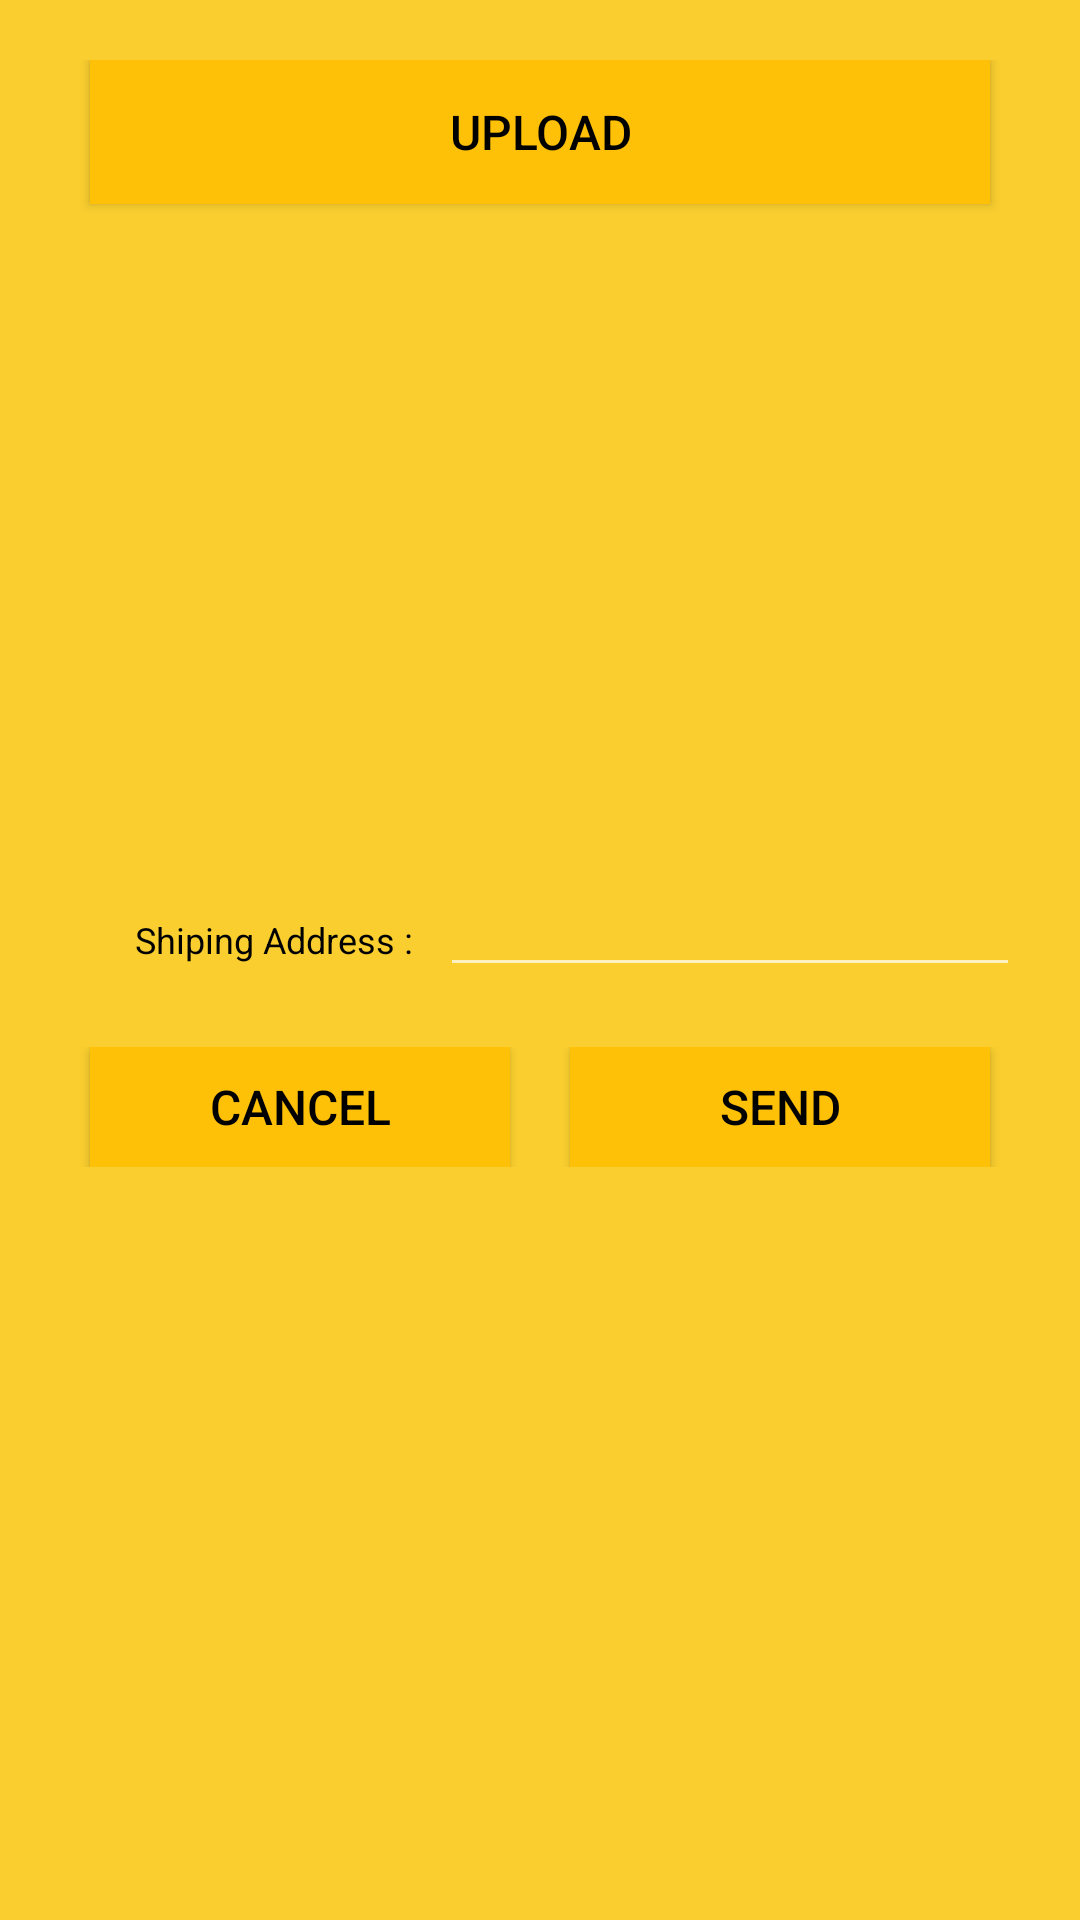

Here is an Android app screen rendered from its layout file. Give the layout XML and the strings, colors and styles it references.
<!-- AndroidManifest.xml: application theme Theme.Design.NoActionBar -->
<!-- res/layout/custom_dialog3.xml -->
<?xml version="1.0" encoding="utf-8"?>
<LinearLayout xmlns:android="http://schemas.android.com/apk/res/android"
    xmlns:app="http://schemas.android.com/apk/res-auto"
    xmlns:tools="http://schemas.android.com/tools"
    android:orientation="vertical"
    android:layout_gravity="center"
    android:layout_width="match_parent"
    android:background="#face2f"
    android:padding="20dp"
    android:layout_height="wrap_content">

    
    
    
    
    

    
    
    
    
    
    
    

    
    
    
    
    
    
    
    
    
    
    
    
    
    
    
    
    


    <androidx.appcompat.widget.AppCompatButton
        android:id="@+id/upload"
        android:layout_width="match_parent"
        android:layout_height="wrap_content"
        android:layout_marginLeft="10dp"
        android:layout_marginRight="10dp"
        android:background="#FFC107"
        android:text="Upload"
        android:textColor="#000000"
        android:textSize="16sp" />


    <ImageView
        android:id="@+id/imgView"
        android:layout_width="match_parent"
        android:layout_height="200dp"
        android:layout_gravity="center"
        android:layout_marginTop="10dp"
        android:layout_marginBottom="10dp" />

    <LinearLayout
        android:layout_width="match_parent"
        android:layout_marginBottom="20dp"
        android:layout_height="wrap_content">

        <TextView
            android:layout_width="0dp"
            android:layout_weight="1"
            android:layout_height="wrap_content"
            android:layout_marginStart="25dp"
            android:layout_marginTop="5dp"
            android:text="Shiping Address :"
            android:textColor="#000000"
            android:textSize="12sp" />


        <EditText
            android:layout_width="0dp"
            android:layout_weight="2"
            android:layout_height="wrap_content"
            android:id="@+id/address"
            android:textStyle="normal|bold"
            android:textSize="14sp"
            android:inputType="textPersonName"
            android:layout_marginStart="5dp"
            android:layout_marginTop="5dp" />

    </LinearLayout>


    <LinearLayout
        android:layout_width="match_parent"
        android:layout_height="wrap_content"
        android:orientation="horizontal">


        <androidx.appcompat.widget.AppCompatButton
            android:id="@+id/cancel"
            android:layout_width="0dp"
            android:layout_height="40dp"
            android:layout_marginLeft="10dp"
            android:layout_marginRight="10dp"
            android:layout_weight="1"
            android:background="#FFC107"
            android:text="Cancel"
            android:textColor="#000000"
            android:textSize="16sp" />

        <androidx.appcompat.widget.AppCompatButton
            android:id="@+id/send"
            android:layout_width="0dp"
            android:layout_height="40dp"
            android:layout_marginLeft="10dp"
            android:layout_marginRight="10dp"
            android:layout_weight="1"
            android:background="#FFC107"
            android:text="Send"
            android:textColor="#020202"
            android:textSize="16sp" />

    </LinearLayout>

</LinearLayout>
<!-- resources referenced by this layout -->
<resources>

</resources>
